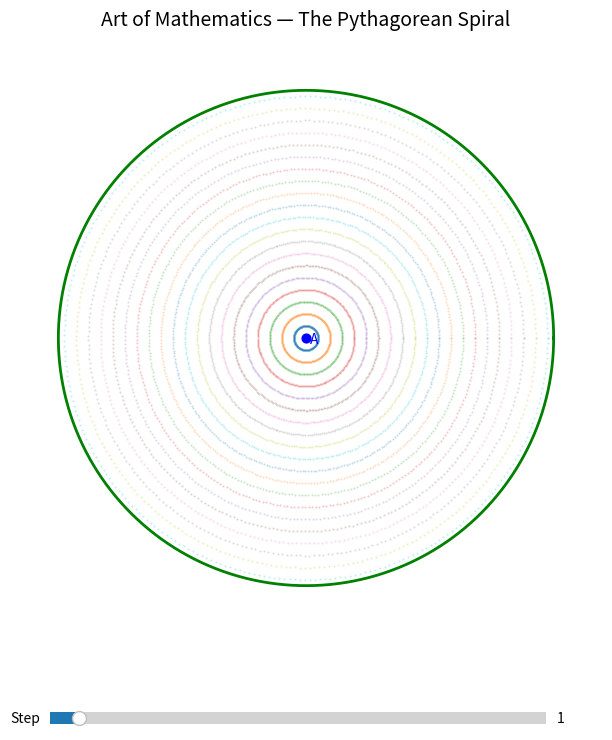

Generate this figure with matplotlib: (Note: this script raises an exception after producing the figure.)
"""
Interactive Pythagorean (Theodorus) spiral with animation, play/pause button and slider.

Works in a normal Python environment. For Jupyter notebooks, enable an interactive backend, e.g.:
%matplotlib notebook
or
%matplotlib widget
"""

import numpy as np
import matplotlib.pyplot as plt
from matplotlib.animation import FuncAnimation
from matplotlib.widgets import Slider, Button

# --- Parameters ---
n = 17                # Max number of triangles (√1 ... √n)
circle_step = 0.25    # spacing for dotted circles
dot_density = 300     # number of dots per circle

# --- Precompute spiral points ---
angles = [0.0]
x = [0.0]
y = [0.0]
for i in range(1, n + 1):
    # angle added by triangle with legs 1 and sqrt(i)
    ang = np.arctan(1 / np.sqrt(i))
    angles.append(angles[-1] + ang)
    x.append(np.sqrt(i) * np.cos(angles[-1] + ang))
    y.append(np.sqrt(i) * np.sin(angles[-1] + ang))

# --- Plot setup ---
fig, ax = plt.subplots(figsize=(8, 8))
plt.subplots_adjust(left=0.05, right=0.95, top=0.92, bottom=0.18)
ax.set_aspect("equal")
ax.axis("off")

# --- Dotted circular grid (static) ---
max_r = np.sqrt(n) + 1.0
radii = np.arange(circle_step, max_r + 0.001, circle_step)
theta_full = np.linspace(0, 2*np.pi, dot_density)
for r in radii:
    ax.plot(r * np.cos(theta_full), r * np.sin(theta_full),
            linestyle='None', marker='.', markersize=1, alpha=0.25)

# --- Outer green circle ---
theta = np.linspace(0, 2*np.pi, 1000)
ax.plot(max_r * np.cos(theta), max_r * np.sin(theta), color='green', lw=2)

# --- Pre-create dynamic elements (so we only update them) ---
blue_radials = []
red_edges = []
sqrt_labels = []

for i in range(1, n + 1):
    # radial from origin to point i
    (bl,) = ax.plot([0, 0], [0, 0], color='blue', lw=0.9, visible=False)
    blue_radials.append(bl)
    # red edge between points i-1 and i
    (rl,) = ax.plot([0, 0], [0, 0], color='red', lw=2, visible=False)
    red_edges.append(rl)
    # label near the point
    t = ax.text(0, 0, f"√{i}", color='blue', fontsize=10, visible=False)
    sqrt_labels.append(t)

# center marker and label
ax.scatter(0, 0, color='blue', s=40)
ax.text(0.08, -0.12, "A", color='blue', fontsize=10)

ax.set_xlim(-max_r-1, max_r+1)
ax.set_ylim(-max_r-1, max_r+1)
ax.set_title("Art of Mathematics — The Pythagorean Spiral", fontsize=14, pad=12)

# --- Animation control state ---
current_frame = 1
playing = True

# --- Update function (shows up to frame `k`) ---
def show_frame(k):
    """Show triangles up to step k (1..n). If k==0, nothing visible."""
    # clamp
    k = max(0, min(n, int(k)))
    for i in range(1, n + 1):
        idx = i - 1
        if i <= k:
            # show radial
            blue_radials[idx].set_data([0, x[i]], [0, y[i]])
            blue_radials[idx].set_visible(True)
            # show red edge
            red_edges[idx].set_data([x[i-1], x[i]], [y[i-1], y[i]])
            red_edges[idx].set_visible(True)
            # show label slightly outside the point
            lx = x[i] * 1.06
            ly = y[i] * 1.06
            sqrt_labels[idx].set_position((lx, ly))
            sqrt_labels[idx].set_visible(True)
        else:
            blue_radials[idx].set_visible(False)
            red_edges[idx].set_visible(False)
            sqrt_labels[idx].set_visible(False)
    fig.canvas.draw_idle()

# --- FuncAnimation callback for smooth playback ---
def animate(frame):
    # frame will be 0..n; show that many steps
    global current_frame
    current_frame = int(frame)
    slider.set_val(current_frame)  # update slider (this will call slider_update)
    return []

# Create animation but we will control play/pause via Button
ani = FuncAnimation(fig, animate, frames=range(0, n+1), interval=700, blit=False, repeat=True)
ani.event_source.stop()  # start paused; we'll toggle

# --- Slider widget to pick number of steps manually ---
ax_slider = plt.axes([0.18, 0.06, 0.62, 0.03])
slider = Slider(ax_slider, 'Step', 0, n, valinit=current_frame, valstep=1)

def slider_update(val):
    global current_frame
    current_frame = int(val)
    show_frame(current_frame)

slider.on_changed(slider_update)

# --- Play / Pause button ---
ax_button = plt.axes([0.85, 0.02, 0.1, 0.055])
btn = Button(ax_button, 'Play/Pause')

def on_play_pause(event):
    global playing
    if playing:
        ani.event_source.stop()
        playing = False
    else:
        ani.event_source.start()
        playing = True

btn.on_clicked(on_play_pause)

# --- Initial draw ---
show_frame(current_frame)

plt.show()
